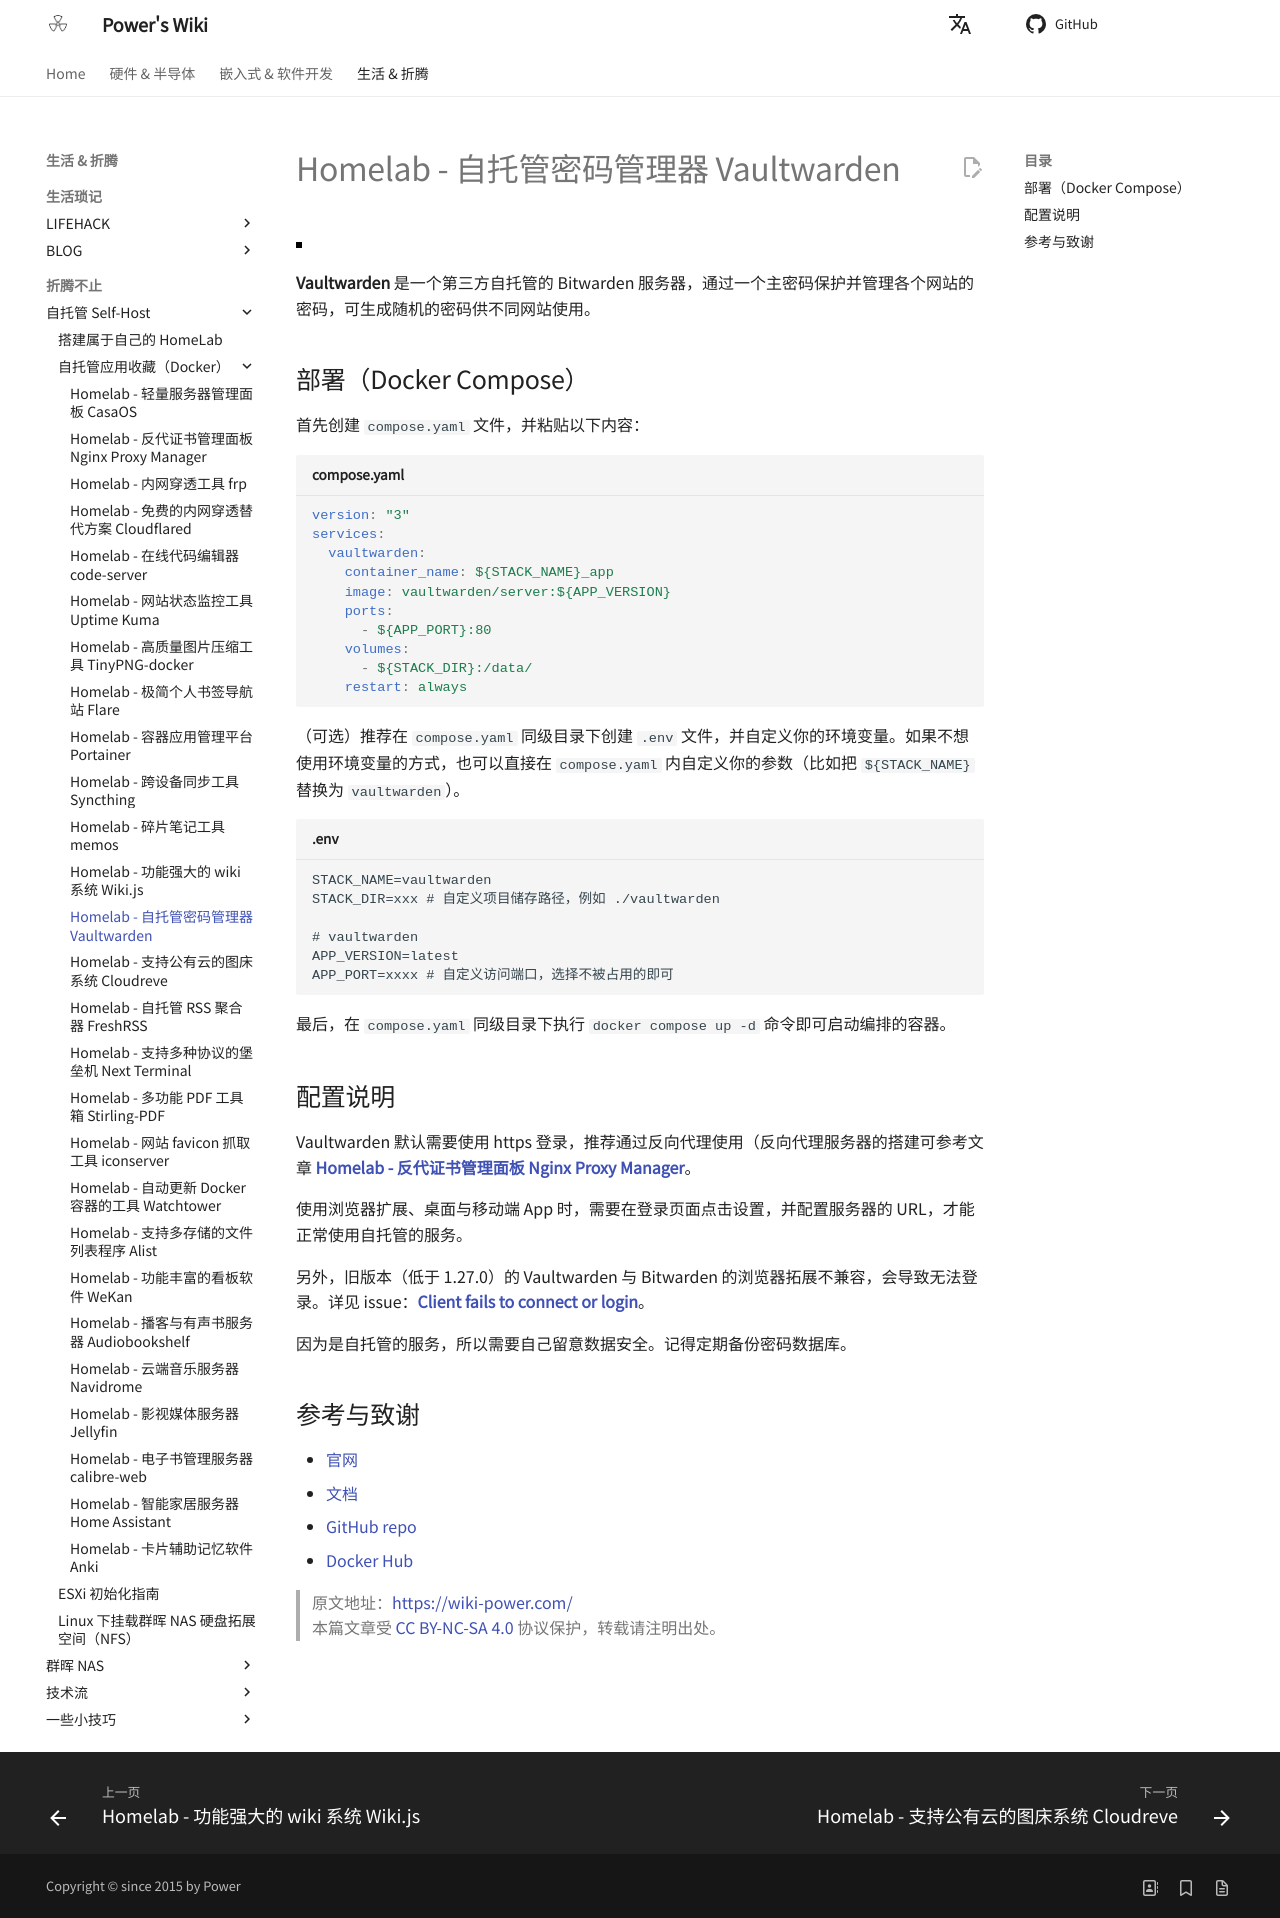

repository: linyuxuanlin/Wiki_MkDocs · page: Homelab-自托管密码管理器Vaultwarden/index.html · generator: mkdocs

---
id: Homelab-自托管密码管理器Vaultwarden
title: Homelab - 自托管密码管理器 Vaultwarden
---

![](https://wiki-media-1253965369.cos.ap-guangzhou.myqcloud.com/img/20230304195414.jpg)

**Vaultwarden** 是一个第三方自托管的 Bitwarden 服务器，通过一个主密码保护并管理各个网站的密码，可生成随机的密码供不同网站使用。

## 部署（Docker Compose）

首先创建 `compose.yaml` 文件，并粘贴以下内容：

```yaml title="compose.yaml"
version: "3"
services:
  vaultwarden:
    container_name: ${STACK_NAME}_app
    image: vaultwarden/server:${APP_VERSION}
    ports:
      - ${APP_PORT}:80
    volumes:
      - ${STACK_DIR}:/data/
    restart: always
```

（可选）推荐在 `compose.yaml` 同级目录下创建 `.env` 文件，并自定义你的环境变量。如果不想使用环境变量的方式，也可以直接在 `compose.yaml` 内自定义你的参数（比如把 `${STACK_NAME}` 替换为 `vaultwarden`）。

```dotenv title=".env"
STACK_NAME=vaultwarden
STACK_DIR=xxx # 自定义项目储存路径，例如 ./vaultwarden

# vaultwarden
APP_VERSION=latest
APP_PORT=xxxx # 自定义访问端口，选择不被占用的即可
```

最后，在 `compose.yaml` 同级目录下执行 `docker compose up -d` 命令即可启动编排的容器。

## 配置说明

Vaultwarden 默认需要使用 https 登录，推荐通过反向代理使用（反向代理服务器的搭建可参考文章 [**Homelab - 反代证书管理面板 Nginx Proxy Manager**](https://wiki-power.com/Homelab-%E5%8F%8D%E4%BB%A3%E8%AF%81%E4%B9%A6%E7%AE%A1%E7%90%86%E9%9D%A2%E6%9D%BFNginxProxyManager/)。

使用浏览器扩展、桌面与移动端 App 时，需要在登录页面点击设置，并配置服务器的 URL，才能正常使用自托管的服务。

另外，旧版本（低于 1.27.0）的 Vaultwarden 与 Bitwarden 的浏览器拓展不兼容，会导致无法登录。详见 issue：[**Client fails to connect or login**](https://github.com/dani-garcia/vaultwarden/issues/3082)。

因为是自托管的服务，所以需要自己留意数据安全。记得定期备份密码数据库。

## 参考与致谢

- [官网](https://github.com/dani-garcia/vaultwarden/wiki)
- [文档](https://github.com/dani-garcia/vaultwarden/wiki/Using-Docker-Compose)
- [GitHub repo](https://github.com/dani-garcia/vaultwarden)
- [Docker Hub](https://hub.docker.com/r/vaultwarden/server)

> 原文地址：<https://wiki-power.com/>  
> 本篇文章受 [CC BY-NC-SA 4.0](https://creativecommons.org/licenses/by/4.0/deed.zh) 协议保护，转载请注明出处。
